Dataset: chest-xray (GitHub, jayy1506/Copd-Detector). Classes: COVID-19, emphysema, normal, bacterial pneumonia, viral pneumonia, tuberculosis.

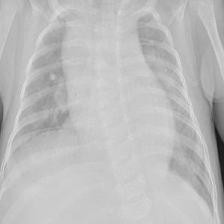
Label: bacterial pneumonia

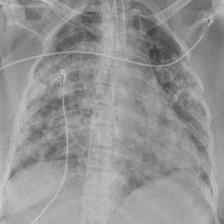
Label: COVID-19

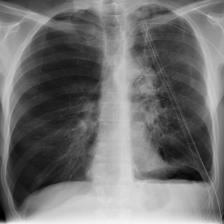
Label: emphysema

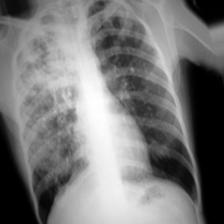
Label: tuberculosis

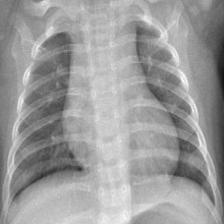
Label: normal

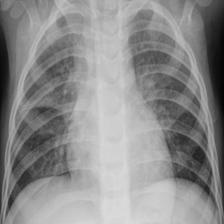
Label: viral pneumonia
